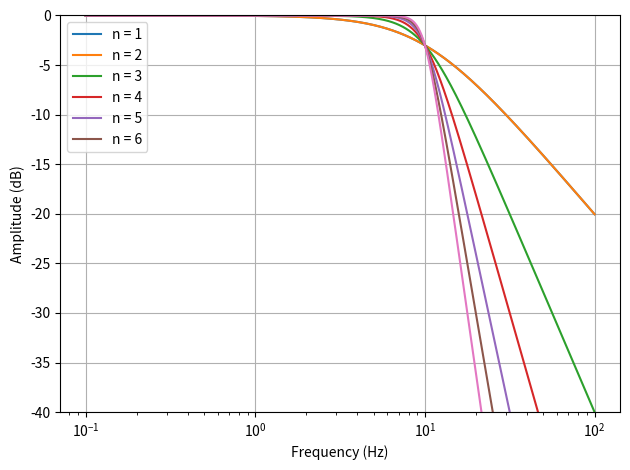

Here is the Python script that generated this plot:
import numpy as np
from scipy import signal
from matplotlib import pyplot as plt
# import os

fc = 10

def plot_butter(n):
    b, a = signal.butter(n, fc, analog=True)
    f, h = signal.freqs(b, a, worN = np.logspace(-1, 2, 1000))
    plt.semilogx(f, 20*np.log10(abs(h)))

plot_butter_vec = np.vectorize(plot_butter)
plot_butter_vec([1,2,3,4,5,6])
plt.grid()
plt.yticks(np.arange(-40, 1, 5))
plt.ylim(-40, 0)
plt.xlabel('Frequency (Hz)')
plt.ylabel('Amplitude (dB)')
plt.legend(['n = 1', 'n = 2', 'n = 3', 'n = 4', 'n = 5', 'n = 6'])
plt.tight_layout()
plt.savefig('5_1.png')
# os.system('sh gopen.sh ../figs/5_1.png')